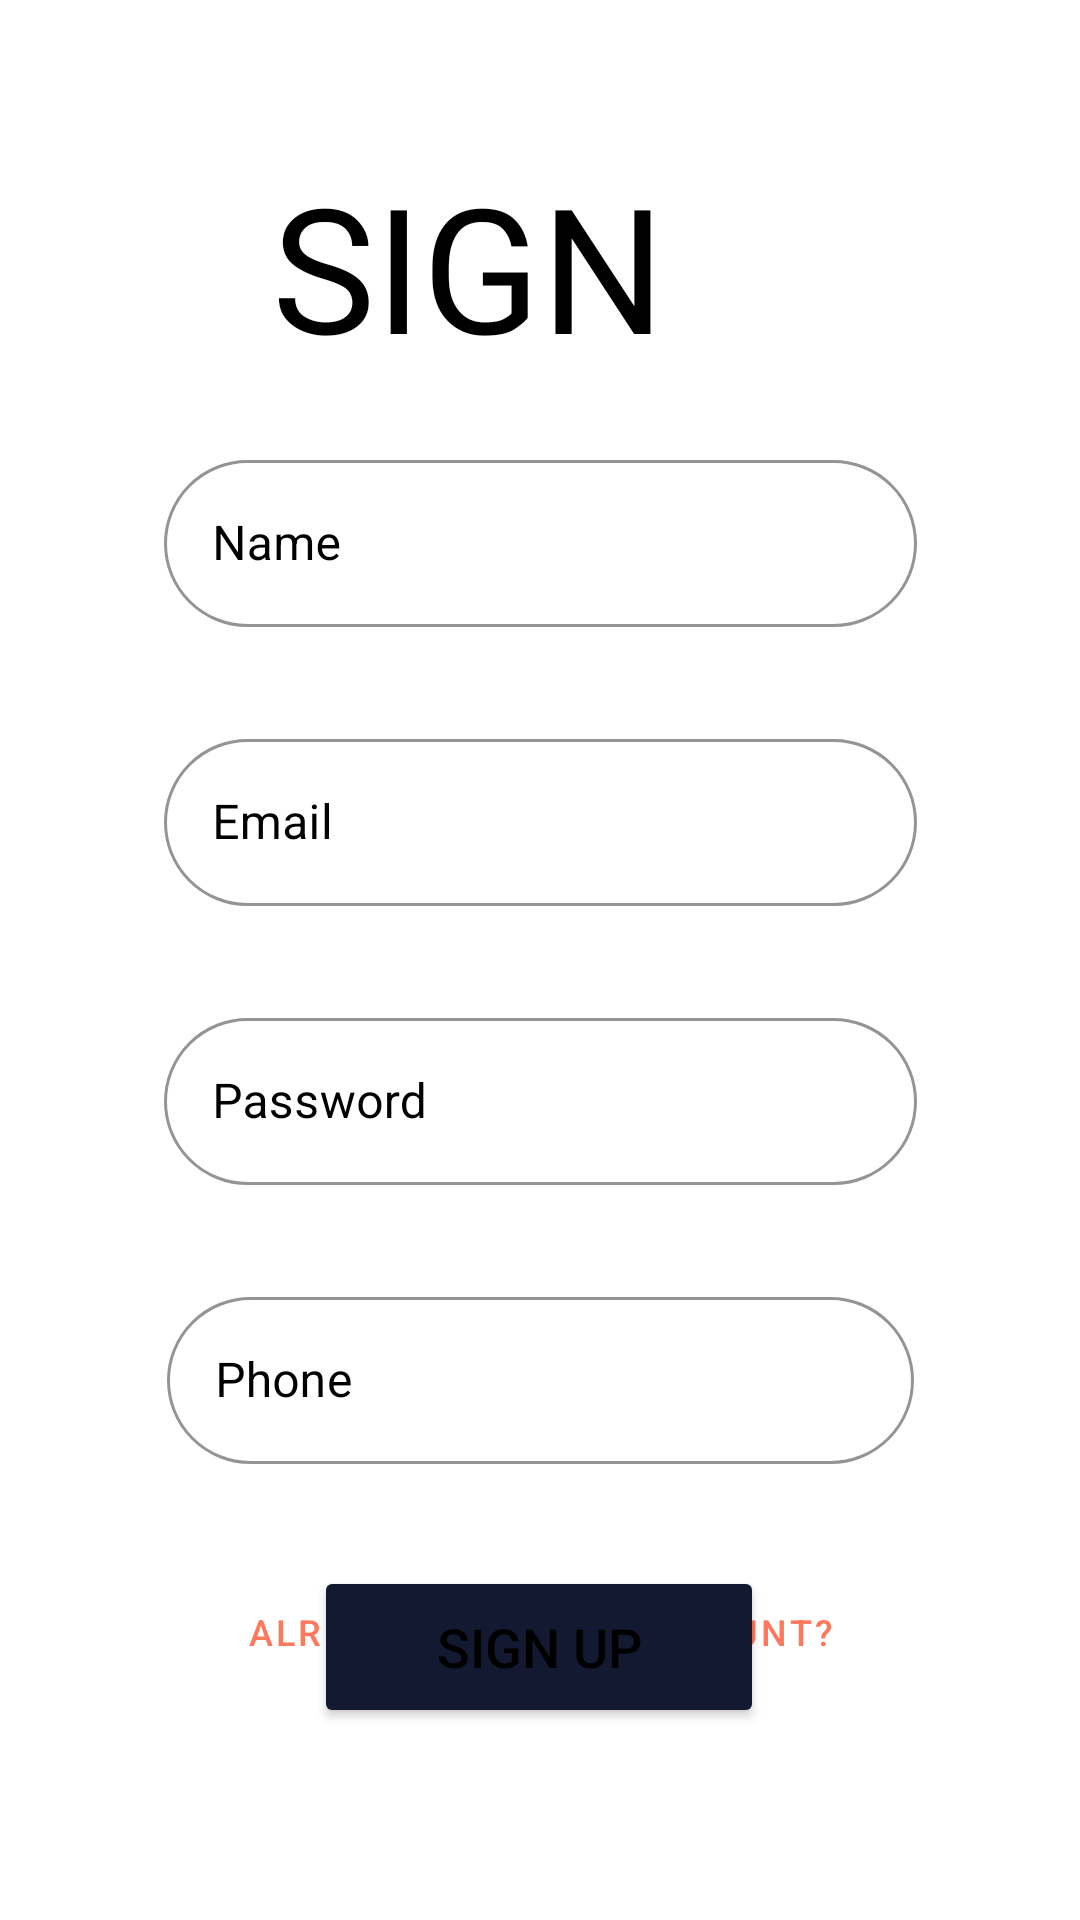

Write the Android layout XML for this screen, with the resource values it uses.
<!-- AndroidManifest.xml: activity theme Theme.ClassifiedsApp.NoActionBar -->
<!-- res/layout/activity_signup.xml -->
<?xml version="1.0" encoding="utf-8"?>
<androidx.constraintlayout.widget.ConstraintLayout xmlns:android="http://schemas.android.com/apk/res/android"
    xmlns:app="http://schemas.android.com/apk/res-auto"
    xmlns:tools="http://schemas.android.com/tools"
    android:layout_width="match_parent"
    android:layout_height="match_parent"
    android:background="@color/white"
    tools:context=".SignupActivity">


    <TextView
        android:id="@+id/Signup_text"
        android:layout_width="179dp"
        android:layout_height="66dp"
        android:layout_marginTop="50dp"
        android:fontFamily="@font/lateef"
        android:text="SIGN UP"
        android:textColor="@color/black"
        android:textSize="58sp"
        app:layout_constraintEnd_toEndOf="parent"
        app:layout_constraintStart_toStartOf="parent"
        app:layout_constraintTop_toTopOf="parent" />

    <com.google.android.material.textfield.TextInputLayout
        android:id="@+id/Email_S"
        style="@style/Widget.MaterialComponents.TextInputLayout.OutlinedBox"
        android:layout_width="251dp"
        android:layout_height="wrap_content"
        android:layout_marginTop="32dp"
        android:hint="@string/email"
        android:textColorHint="@color/black"
        app:boxCornerRadiusBottomEnd="30dp"
        app:boxCornerRadiusBottomStart="30dp"
        app:boxCornerRadiusTopEnd="30dp"
        app:boxCornerRadiusTopStart="30dp"
        app:boxStrokeColor="@color/colorPrimary"
        app:hintTextColor="#E8768D"
        app:layout_constraintEnd_toEndOf="parent"
        app:layout_constraintStart_toStartOf="parent"
        app:layout_constraintTop_toBottomOf="@+id/Username_S">

        <com.google.android.material.textfield.TextInputEditText
            android:id="@+id/Email1"
            android:layout_width="match_parent"
            android:layout_height="wrap_content"
            android:cursorVisible="true"
            android:inputType="textEmailAddress"
            android:textColor="@color/design_default_color_on_secondary" />

    </com.google.android.material.textfield.TextInputLayout>

    <com.google.android.material.textfield.TextInputLayout
        android:id="@+id/Username_S"
        style="@style/Widget.MaterialComponents.TextInputLayout.OutlinedBox"
        android:layout_width="251dp"
        android:layout_height="wrap_content"
        android:layout_marginTop="32dp"
        android:hint="Name"
        android:textColorHint="@color/black"
        app:boxCornerRadiusBottomEnd="30dp"
        app:boxCornerRadiusBottomStart="30dp"
        app:boxCornerRadiusTopEnd="30dp"
        app:boxCornerRadiusTopStart="30dp"
        app:boxStrokeColor="@color/colorPrimary"
        app:hintTextColor="#E8768D"
        app:layout_constraintEnd_toEndOf="parent"
        app:layout_constraintStart_toStartOf="parent"
        app:layout_constraintTop_toBottomOf="@+id/Signup_text">

        <com.google.android.material.textfield.TextInputEditText
            android:id="@+id/Username1"
            android:layout_width="match_parent"
            android:layout_height="wrap_content"
            android:cursorVisible="true"
            android:inputType="text"
            android:textColor="@color/design_default_color_on_secondary" />

    </com.google.android.material.textfield.TextInputLayout>

    <com.google.android.material.textfield.TextInputLayout
        android:id="@+id/Password_S"
        style="@style/Widget.MaterialComponents.TextInputLayout.OutlinedBox"
        android:layout_width="251dp"
        android:layout_height="wrap_content"
        android:layout_marginTop="32dp"
        android:hint="@string/password"
        android:textColorHint="@color/black"
        app:boxCornerRadiusBottomEnd="30dp"
        app:boxCornerRadiusBottomStart="30dp"
        app:boxCornerRadiusTopEnd="30dp"
        app:boxCornerRadiusTopStart="30dp"
        app:boxStrokeColor="@color/colorPrimary"
        app:hintTextColor="#E8768D"
        app:layout_constraintEnd_toEndOf="parent"
        app:layout_constraintStart_toStartOf="parent"
        app:layout_constraintTop_toBottomOf="@+id/Email_S">

        <com.google.android.material.textfield.TextInputEditText
            android:id="@+id/Password1"
            android:layout_width="match_parent"
            android:layout_height="wrap_content"
            android:cursorVisible="true"
            android:inputType="textPassword"
            android:maxLength="16"
            android:textColor="@color/design_default_color_on_secondary" />

    </com.google.android.material.textfield.TextInputLayout>

    <com.google.android.material.textfield.TextInputLayout
        android:id="@+id/Phone_S"
        style="@style/Widget.MaterialComponents.TextInputLayout.OutlinedBox"
        android:layout_width="249dp"
        android:layout_height="64dp"
        android:layout_marginTop="32dp"
        android:hint="@string/phone"
        android:textColorHint="@color/black"
        app:boxCornerRadiusBottomEnd="30dp"
        app:boxCornerRadiusBottomStart="30dp"
        app:boxCornerRadiusTopEnd="30dp"
        app:boxCornerRadiusTopStart="30dp"
        app:boxStrokeColor="@color/colorPrimary"
        app:hintTextColor="#E8768D"
        app:layout_constraintEnd_toEndOf="parent"
        app:layout_constraintStart_toStartOf="parent"
        app:layout_constraintTop_toBottomOf="@+id/Password_S">

        <com.google.android.material.textfield.TextInputEditText
            android:id="@+id/Phone1"
            android:layout_width="match_parent"
            android:layout_height="wrap_content"
            android:cursorVisible="true"
            android:inputType="phone"
            android:maxLength="10"
            android:textColor="@color/design_default_color_on_secondary" />


    </com.google.android.material.textfield.TextInputLayout>

    <Button
        android:id="@+id/SignUp"
        android:layout_width="150dp"
        android:layout_height="54dp"
        android:text="Sign up"
        android:textColor="@color/black"
        android:textSize="18sp"
        app:backgroundTint="@color/colorPrimary"
        app:cornerRadius="25dp"
        app:layout_constraintBottom_toBottomOf="parent"
        app:layout_constraintEnd_toEndOf="parent"
        app:layout_constraintHorizontal_bias="0.498"
        app:layout_constraintStart_toStartOf="parent"
        app:layout_constraintTop_toBottomOf="@+id/Phone_S"
        app:layout_constraintVertical_bias="0.328"
        app:strokeColor="@color/black"
        app:strokeWidth="0.62dp" />

    <Button
        android:id="@+id/LogIn"
        style="@style/Widget.MaterialComponents.Button.TextButton"
        android:layout_width="wrap_content"
        android:layout_height="wrap_content"
        android:layout_marginBottom="72dp"
        android:text="Already have an account?"
        android:textColor="@color/colorPrimaryVariant"
        android:textSize="12sp"
        app:layout_constraintBottom_toBottomOf="parent"
        app:layout_constraintEnd_toEndOf="parent"
        app:layout_constraintStart_toStartOf="parent" />


</androidx.constraintlayout.widget.ConstraintLayout>
<!-- resources referenced by this layout -->
<resources>
  <color name="black">#FF000000</color>
  <color name="colorPrimary">#141932</color>
  <color name="colorPrimaryVariant">#FF785B</color>
  <color name="white">#FFFFFFFF</color>
  <string name="email">Email</string>
  <string name="password">Password</string>
  <string name="phone">Phone</string>
  <style name="Theme.ClassifiedsApp.NoActionBar">
          <item name="windowActionBar">false</item>
          <item name="windowNoTitle">true</item>
      </style>
</resources>
